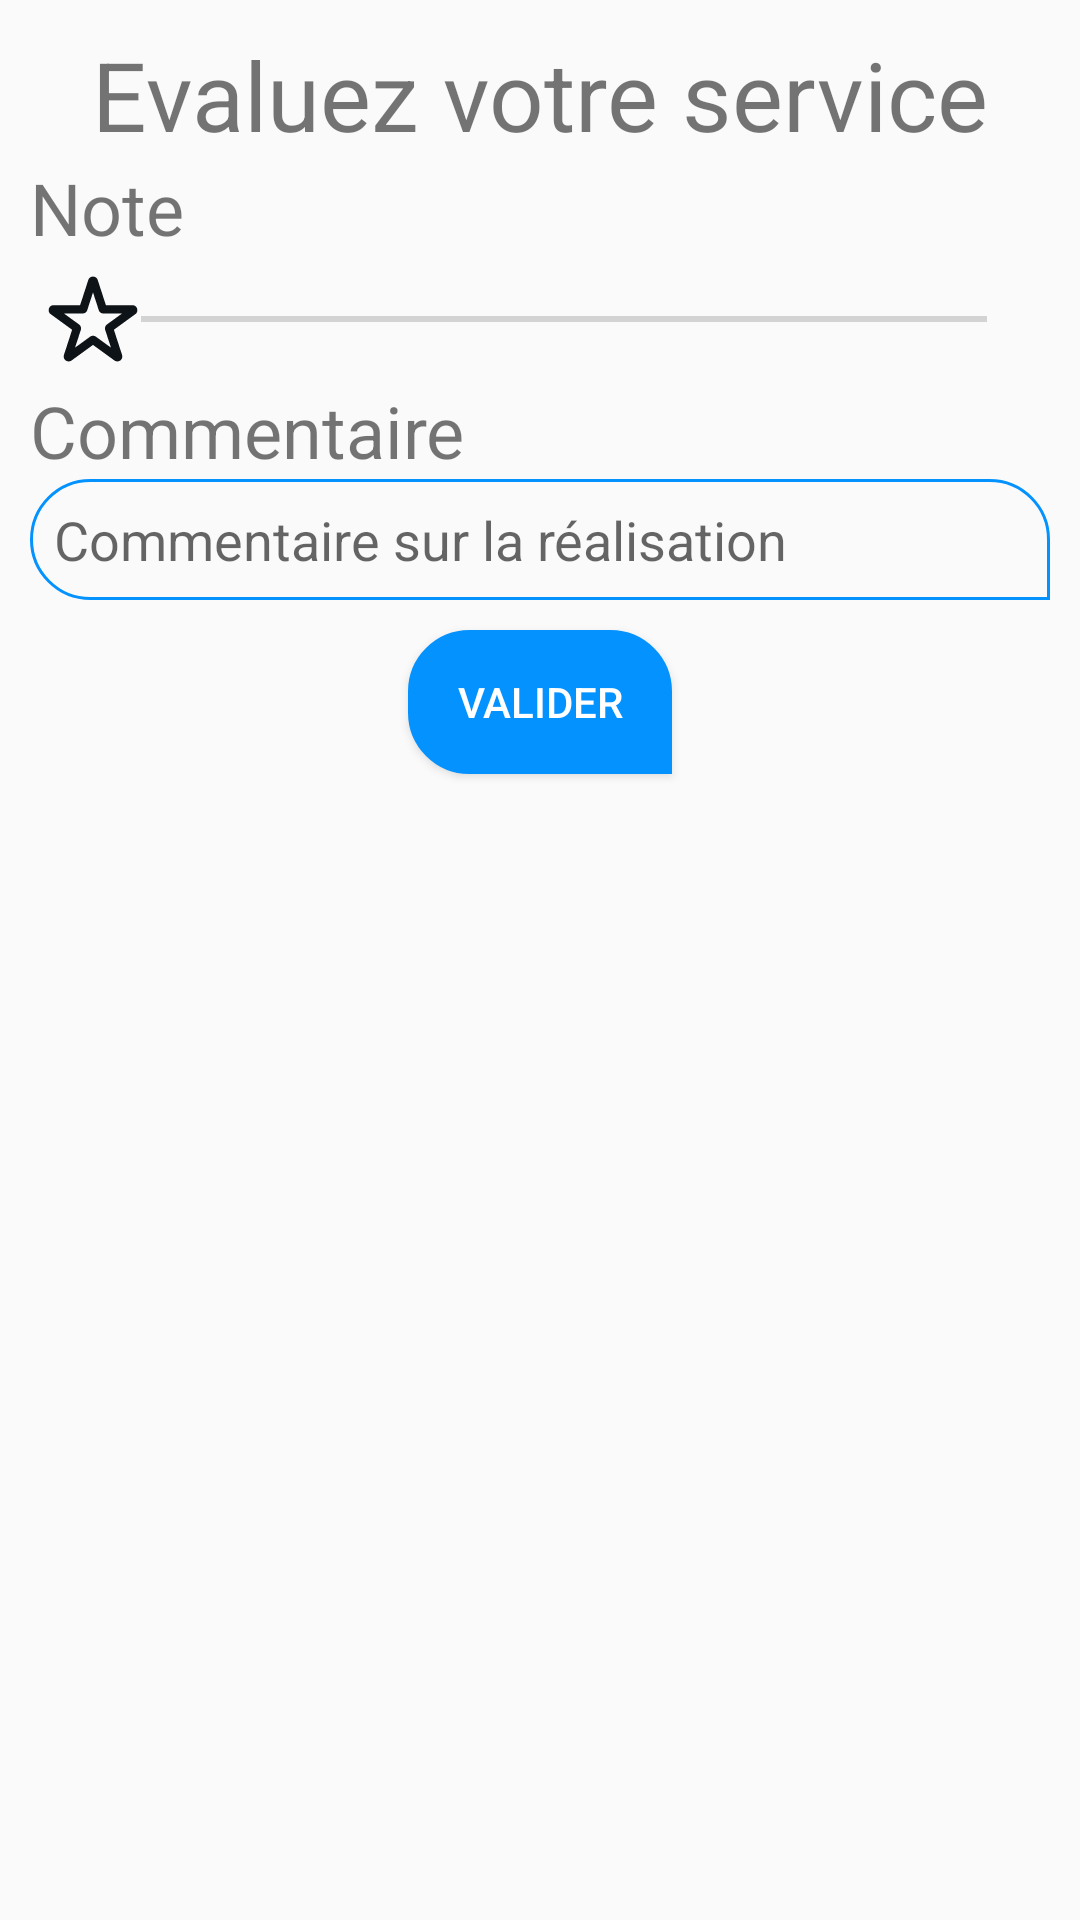

Layout XML and referenced resources for this Android screen:
<!-- AndroidManifest.xml: application theme AppTheme -->
<!-- res/layout/activity_service_evaluation.xml -->
<?xml version="1.0" encoding="utf-8"?>
<androidx.constraintlayout.widget.ConstraintLayout xmlns:android="http://schemas.android.com/apk/res/android"
    android:layout_width="match_parent"
    android:layout_height="match_parent"
    xmlns:app="http://schemas.android.com/apk/res-auto">

    <LinearLayout
        android:id="@+id/evaluationForm"
        android:layout_width="match_parent"
        android:layout_height="wrap_content"
        app:layout_constraintTop_toTopOf="parent"
        app:layout_constraintLeft_toLeftOf="parent"
        android:padding="10dp"
        android:orientation="vertical"
        >

        <TextView
            android:layout_width="match_parent"
            android:layout_height="wrap_content"
            android:text="Evaluez votre service"
            android:textSize="32dp"
            android:textAlignment="center">

        </TextView>

        <TextView
            android:layout_width="match_parent"
            android:layout_height="wrap_content"
            android:textSize="24dp"
            android:text="Note">
        </TextView>

        <SeekBar
            android:id="@+id/EvaluationNote"
            android:layout_width="match_parent"
            android:layout_height="wrap_content"
            android:layout_margin="5dp"
            android:max="5"
            android:thumb="@drawable/ic_star"
            android:theme="@style/Widget.AppCompat.SeekBar.Discrete">

        </SeekBar>

        <TextView
            android:layout_width="match_parent"
            android:layout_height="wrap_content"
            android:textSize="24dp"
            android:text="Commentaire">

        </TextView>

        <EditText
            android:id="@+id/EvaluationComment"
            android:layout_width="match_parent"
            android:layout_height="wrap_content"
            android:padding="8dp"

            android:background="@drawable/field_border"
            android:hint="Commentaire sur la réalisation">
        </EditText>

    </LinearLayout>

    <Button
        android:id="@+id/btnEvaluationValidation"
        app:layout_constraintTop_toBottomOf="@+id/evaluationForm"
        app:layout_constraintLeft_toLeftOf="parent"
        app:layout_constraintRight_toRightOf="parent"
        android:layout_width="wrap_content"
        android:layout_height="wrap_content"
        android:background="@drawable/field_button"
        android:textColor="@color/colorWhite"
        android:text="Valider">

    </Button>

</androidx.constraintlayout.widget.ConstraintLayout>
<!-- resources referenced by this layout -->
<resources>
  <color name="colorWhite">#FFFFFF</color>
  <!-- drawable field_border (drawable) -->
  <shape xmlns:android="http://schemas.android.com/apk/res/android"
      android:shape="rectangle">
  
      <corners android:topRightRadius="20dp"
          android:topLeftRadius="20dp"
          android:bottomRightRadius="0dp"
          android:bottomLeftRadius="20dp" >
      </corners>
  
      <stroke
          android:width="1dp"
          android:color="@color/colorTab"></stroke>
  
  
  </shape>
  <!-- drawable field_button (drawable) -->
  <shape xmlns:android="http://schemas.android.com/apk/res/android"
      android:shape="rectangle">
  
      <solid
          android:color="@color/colorTab">
      </solid>
  
  
      <corners android:topRightRadius="20dp"
          android:topLeftRadius="20dp"
          android:bottomRightRadius="0dp"
          android:bottomLeftRadius="20dp" >
      </corners>
  
      <stroke
          android:width="1dp"
          android:color="@color/colorTab"></stroke>
  
  </shape>
  <!-- drawable ic_star: png bitmap (drawable-xxhdpi, 1684 bytes) -->
  <style name="AppTheme" parent="Theme.AppCompat.Light.DarkActionBar">
          
          <item name="colorPrimary">@color/colorTab</item>
          <item name="colorPrimaryDark">@color/colorTab</item>
          <item name="colorAccent">@color/colorAccent</item>
      </style>
  <color name="colorTab">#0492FF</color>
  <color name="colorAccent">#03DAC5</color>
</resources>
